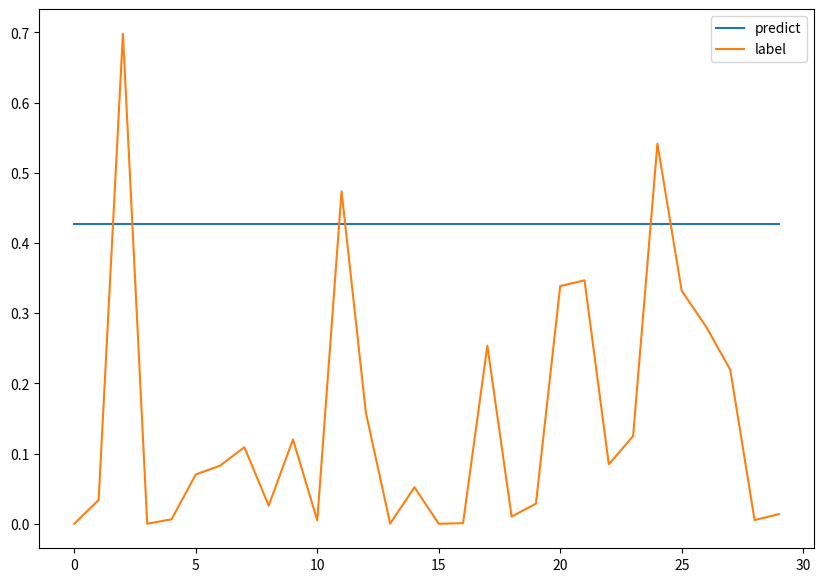

Recreate this plot in Python.
import numpy as np
import pandas as pd
import matplotlib.pyplot as plt
import time

class myANNClassifier:
    def __init__(self, layers = [3, 4, 2], lr = 0.01, activation = "sigmoid"):
        """
        params:
            layers: 神经网络层数、神经元个数。
            lr: 学习率。
            activation: 激活函数。
        """
        self.layers = layers
        self.num_layers = len(layers)
        self.weight_num = sum(map(lambda x, y: x * y, layers, layers[1:]))
        self.weights = [np.random.randn(x, y) * 0.5 for x, y in zip(layers[:-1], layers[1:])]   # list: weights[0]是第一层到第二层的权重, 以此类推
        self.bias = [np.random.randn(y, 1) * 0.5 for y in layers[1:]]  # list: bias[0]是第二层的偏置, 以此类推
        
        self.lr = lr
        self.activation = activation

         

    def __activation_func(self, x):
        """
        激活函数
        params:
            x: 输入数据，shape = (n, layers[0])。
        return:
            o: 输出数据，shape = (n, layers[-1])。
        """
        try:
            if self.activation == "sigmoid":
                return 1 / (1 + np.exp(-x))
            elif self.activation == "tanh":
                return np.tanh(x)
            elif self.activation == "relu":
                return np.maximum(0, x)
            else:
                raise ValueError("未找到您指定的激活函数")
        except ValueError as e:
            print(e)
            exit(1)


    # 每个样本的前向传播过程
    def forward(self, x):
        """
        前向传播过程
        params:
            x: 输入数据，shape = (1, layers[0])。
        return:
            output: 输出数据，shape = (n, layers[-1])。
        """

       
        x_c = x.copy().flatten()

        # 第一层初始化
        # 每个单元的输入，初始先全未0
        I_j = [np.array([0.0] *i) for i in self.layers]
        # 每个单元的输出，初始先全未0
        O_j = [np.array([0.0] *i) for i in self.layers]

        I_j[0] = x_c
        O_j[0] = x_c
       

        # 隐藏层+输出层的输入
        for j in range(1, self.num_layers):

            for i in range(0, self.layers[j]):
                I_j[j][i] = (np.dot(self.weights[j-1][:, i], O_j[j-1]) + self.bias[j-1][i])[0]

        # 隐藏层+输出层的输出
        for j in range(1, self.num_layers):
            for i in range(0, self.layers[j]):
                O_j[j][i] = float(self.__activation_func(I_j[j][i]))

        return I_j, O_j



    def cal_err(self, y, O_j):
        """
        计算隐藏层和输出层每个神经元的误差
        params:
            y: 输出数据，shape = (1, layers[-1])。
            O_j: 样本输入后网络后，每个单元的输出。
        return:
            err: 隐藏层和输出层每个神经元的误差。
        """

        y_c = y.copy()

        # 初始化误差，全部为0。输入层没有err，但是为了方便计算，也初始化为0
        err = [np.array([0] *i) for i in self.layers]
        # print(err)

        for layer in range(self.num_layers-1, 0, -1):

            for i in range(0, self.layers[layer]):
               
               # 输出层
                if layer == self.num_layers-1:
                    err[layer][i] = (y_c[0][i] - O_j[layer][i]) * O_j[layer][i] * (1 - O_j[layer][i])

                # 隐藏层
                else:
                    err[layer][i] = np.dot(err[layer+1], self.weights[layer][i]) * O_j[layer][i] * (1 - O_j[layer][i])
                
        return err

    def backward(self, x, y):
        """
        反向传播过程，更新权重和偏置
        params:
            x: 输入数据，shape = (1, layers[0])。
            y: 输出数据，shape = (1, layers[-1])。"""
        
        
        I_j, O_j = self.forward(x)
        err = self.cal_err(y, O_j)

        for layer in range(0, self.num_layers-1):
            for i in range(0, self.layers[layer+1]):
                # 更新偏置
                self.bias[layer][i] += self.lr * err[layer+1][i]

                # 更新权重
                for j in range(0, self.layers[layer]):
                    self.weights[layer][j][i] += self.lr * err[layer+1][i] * O_j[layer][j]
                    
        # print("更新后的权重：", self.weights)

                    

    def train(self, x, y, epochs=10):
        """
        训练模型并计算损失
        params:
            x: 输入数据，shape = (n, layers[0])。
            y: 输出数据，shape = (n, layers[-1])。
            epochs: 迭代次数。
        """

        x_c = x.copy()
        y_c = y.copy()
        data_size = x_c.shape[0]
        losses = []  # 用于存储每次迭代的损失值

        for epoch in range(epochs):
            
            epoch_loss = 0.0  # 每个epoch损失值
            for i in range(data_size):

                self.backward(x_c[i:i+1], y_c[i:i+1])

                _, outputs = self.forward(x_c[i:i+1])

                # 计算交叉熵损失
                epoch_loss += np.sum((outputs[-1] - y_c[i:i+1]) ** 2) / 2
    
            epoch_loss /= data_size
            losses.append(epoch_loss)
            if epoch % 5 == 0:
                print("-----Epoch: {} Loss-----: {}".format(epoch, epoch_loss))

        # plt.plot(losses)
        # plt.show()
        
    
    def predict(self, x):
        """
        预测
        params:
            x: 输入数据，shape = (n, layers[0])。
        return:
            outputs: 预测值，shape = (n, layers[-1])。
        """

        x_c = x.copy()
        data_size = x_c.shape[0]
        outputs = []
        for i in range(data_size):
            print("predicting..., sample: {}".format(i+1), end="\r")
            _, output = self.forward(x_c[i:i+1])
            outputs.append(output[-1].item())

        return outputs


if __name__ == "__main__":
    print("====== myANNClassifier.py Test ======")
    x = np.random.randn(70, 10)
    y = np.square(np.mean(x, axis=1)).reshape(-1, 1)

    ann = myANNClassifier(layers = [x.shape[1], 4, 8, 1], lr=0.05, activation="sigmoid")
    ann.train(x, y, epochs=100)

    z = np.random.randn(30, 10)
    label = np.square(np.mean(z, axis=1)).reshape(-1, 1)
    labels = list(label.reshape(1,-1).flatten())
    outputs = ann.predict(z)

    plt.figure(figsize=(10, 7))
    plt.plot(outputs, label="predict")
    plt.plot(labels, label="label")
    plt.legend()
    plt.show()




    
